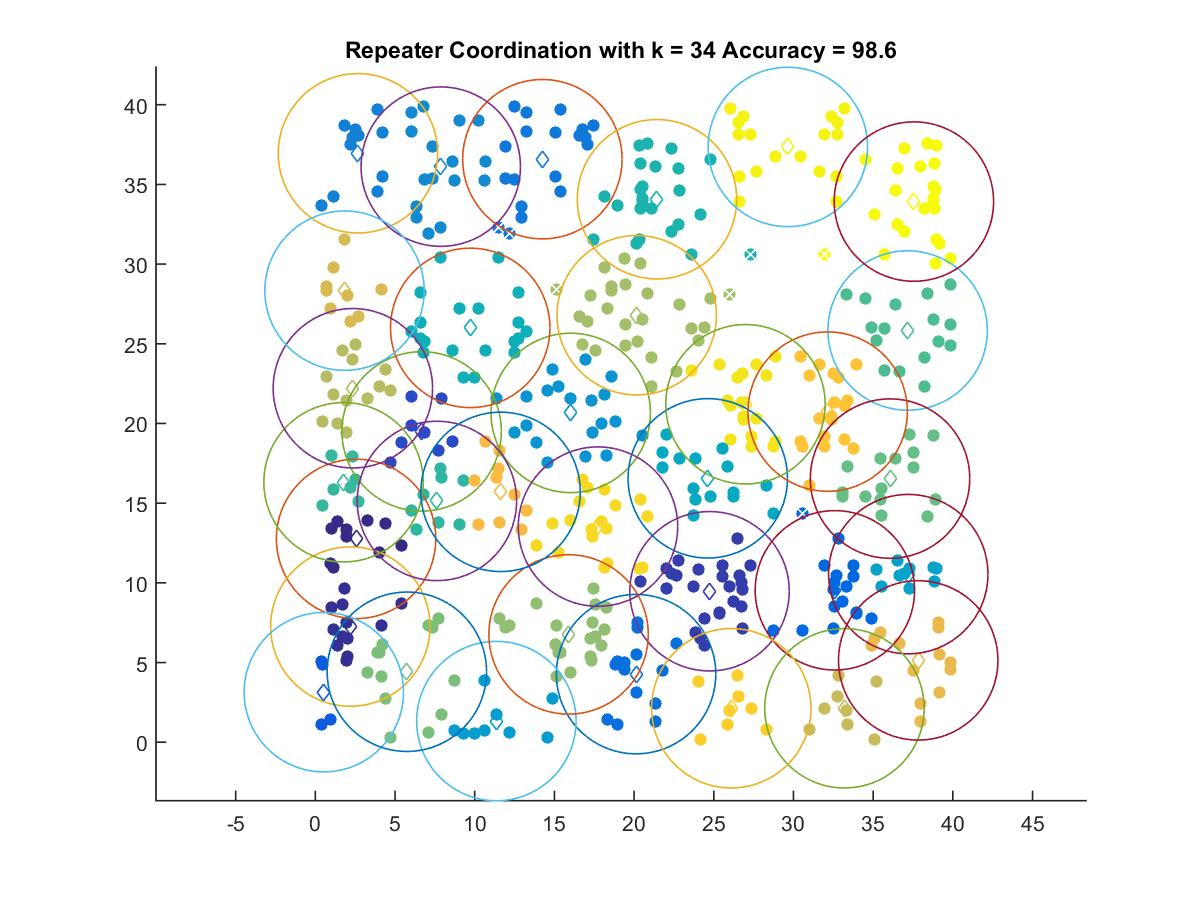

The data file committed next to this chart (first rows):
2.5557, 12.758
2.197, 7.258
24.73, 9.473
6.67, 19.5
0.5316, 3.139
32.6, 9.532
20.13, 4.273
14.25, 36.58
2.674, 36.95
7.871, 36.12
16.02, 20.66
11.36, 1.328
37.2, 10.55
24.62, 16.56
9.719, 26
21.44, 34.07
7.628, 15.14
1.771, 16.31
37.16, 25.84
36.06, 16.54
5.743, 4.423
15.89, 6.764
20.16, 26.79
2.355, 22.21
33.2, 2.131
1.832, 28.33
37.83, 5.135
11.62, 15.71
32.15, 20.75
26.1, 2.131
17.73, 13.53
26.99, 21.21
29.65, 37.35
37.56, 33.92
